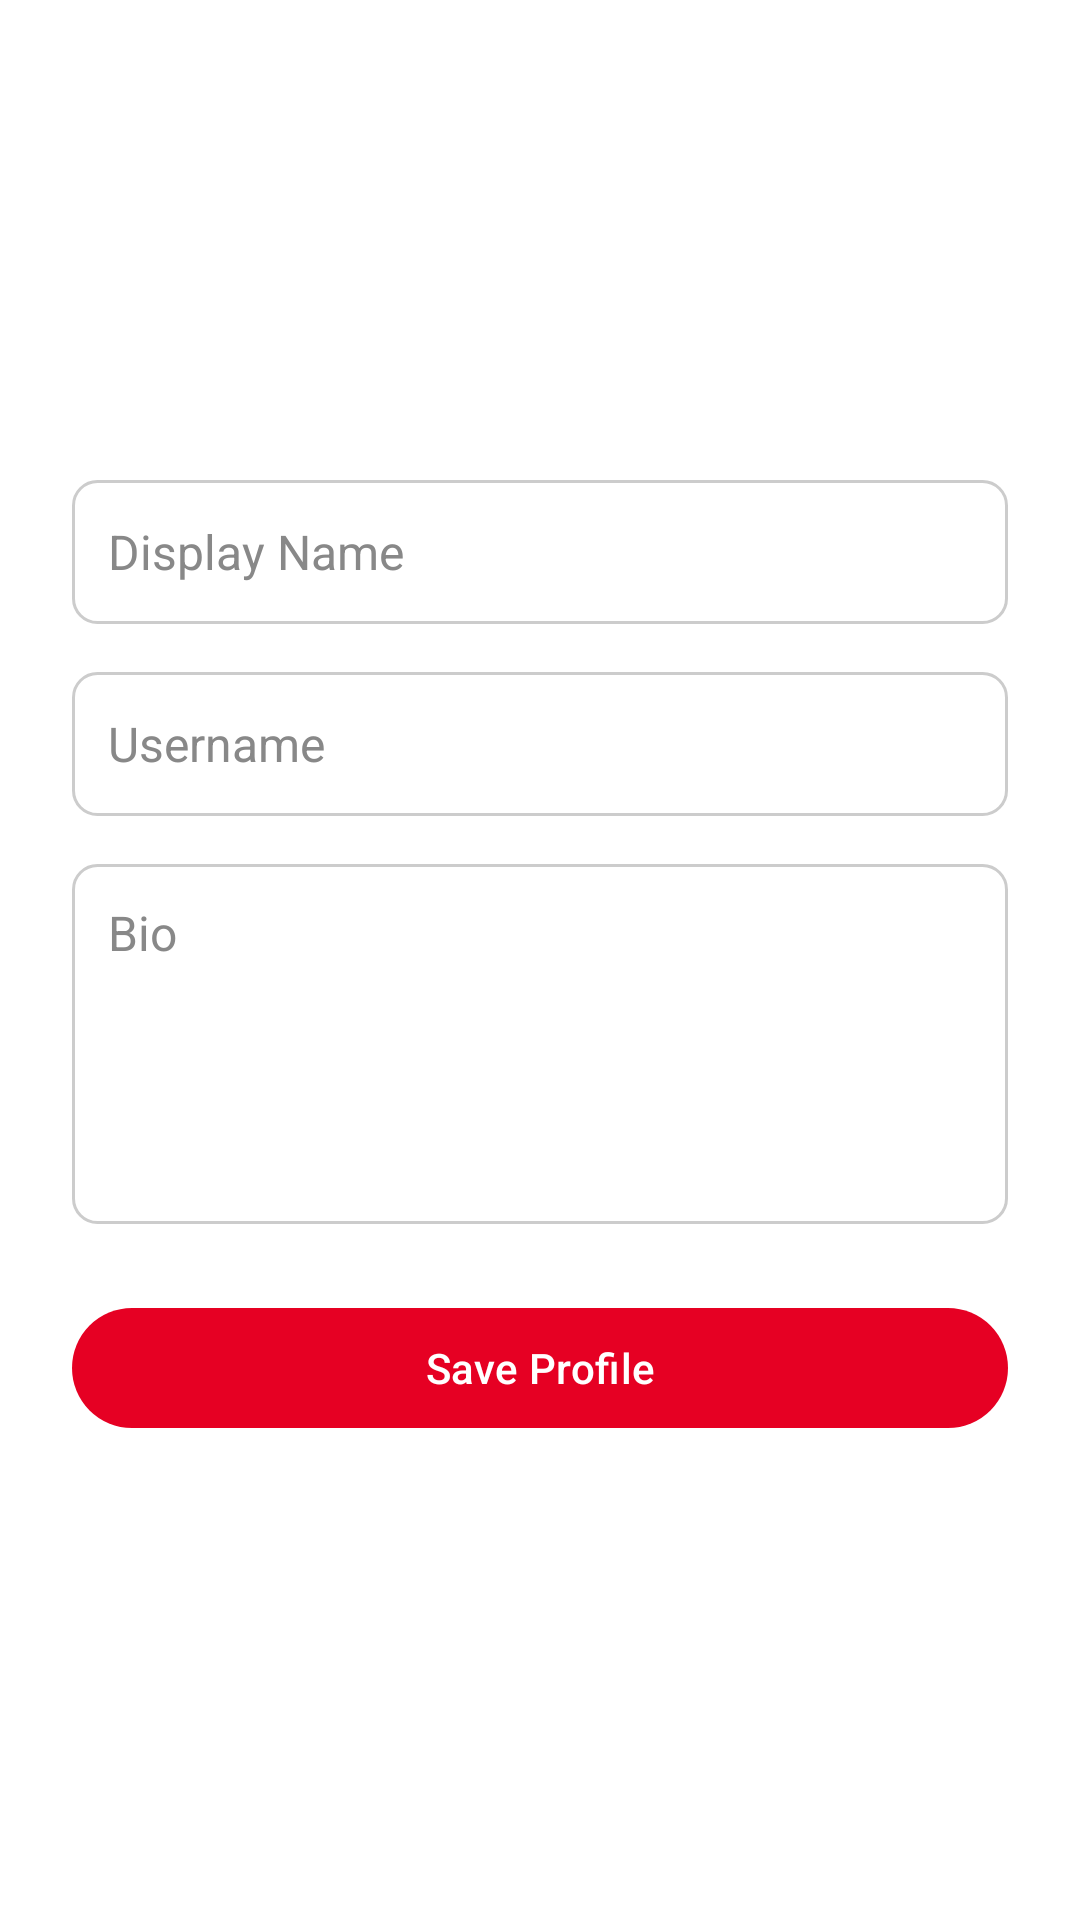

The Android layout XML behind this screen, and the referenced resources:
<!-- AndroidManifest.xml: application theme Theme.Artistry -->
<!-- res/layout/activity_edit_profile.xml -->
<?xml version="1.0" encoding="utf-8"?>
<ScrollView xmlns:android="http://schemas.android.com/apk/res/android"
    xmlns:tools="http://schemas.android.com/tools"
    android:id="@+id/scrollView"
    android:layout_width="match_parent"
    android:layout_height="match_parent"
    android:padding="24dp"
    tools:context=".EditProfileActivity">

    <LinearLayout
        android:layout_width="match_parent"
        android:layout_height="wrap_content"
        android:orientation="vertical"
        android:gravity="center_horizontal">

        
        <ImageView
            android:id="@+id/imgProfilePic"
            android:layout_width="120dp"
            android:layout_height="120dp"
            android:layout_marginBottom="16dp"
            android:src="@drawable/ic_user_placeholder"
            android:scaleType="centerCrop"
        android:background="@drawable/bg_circle_white"
        android:contentDescription="Profile Picture" />

        
        <EditText
            android:id="@+id/etDisplayName"
            android:layout_width="match_parent"
            android:layout_height="wrap_content"
            android:hint="Display Name"
            android:inputType="textPersonName"
            android:padding="12dp"
            android:background="@drawable/edittext_background"
            android:layout_marginBottom="16dp" />

        
        <EditText
            android:id="@+id/etUsername"
            android:layout_width="match_parent"
            android:layout_height="wrap_content"
            android:hint="Username"
            android:inputType="text"
            android:padding="12dp"
            android:background="@drawable/edittext_background"
            android:layout_marginBottom="16dp" />

        
        <EditText
            android:id="@+id/etBio"
            android:layout_width="match_parent"
            android:layout_height="120dp"
            android:hint="Bio"
            android:inputType="textMultiLine"
            android:padding="12dp"
            android:background="@drawable/edittext_background"
            android:gravity="top"
            android:layout_marginBottom="24dp" />

        
        <com.google.android.material.button.MaterialButton
            android:id="@+id/btnSaveProfile"
            android:layout_width="match_parent"
            android:layout_height="wrap_content"
            android:text="Save Profile"
            />

    </LinearLayout>
</ScrollView>
<!-- resources referenced by this layout -->
<resources>
  <!-- drawable edittext_background (drawable) -->
  <?xml version="1.0" encoding="utf-8"?>
  <shape xmlns:android="http://schemas.android.com/apk/res/android"
      android:shape="rectangle">
  
      
      <solid android:color="#FFFFFF" />
  
      
      <corners android:radius="8dp" />
  
      
      <stroke
          android:width="1dp"
          android:color="#CCCCCC" />
  
      
      <padding
          android:left="12dp"
          android:top="12dp"
          android:right="12dp"
          android:bottom="12dp" />
  </shape>
  <style name="Theme.Artistry" parent="Theme.Material3.Light.NoActionBar">
  
          
          <item name="colorPrimary">@color/colorPrimary</item>
          <item name="colorPrimaryDark">@color/colorPrimaryDark</item>
          <item name="colorAccent">@color/colorPrimaryDark</item>
  
          
          <item name="android:windowBackground">@color/colorBackground</item>
  
          
          <item name="android:textColorPrimary">@color/colorTextPrimary</item>
          <item name="android:textColorSecondary">@color/colorTextSecondary</item>
          <item name="android:textColorHint">@color/colorTextHint</item>
  
          
          <item name="buttonStyle">@style/Widget.DigiArt.Button</item>
  
          
          <item name="editTextStyle">@style/Widget.DigiArt.EditText</item>
  
          
          <item name="windowNoTitle">true</item>
          <item name="windowActionBar">false</item>
  
      </style>
  <color name="colorPrimary">#E60023</color>
  <color name="colorPrimaryDark">#B0001A</color>
  <color name="colorBackground">#FFFFFF</color>
  <color name="colorTextPrimary">#E60023</color>
  <color name="colorTextSecondary">#444444</color>
  <color name="colorTextHint">#888888</color>
  <style name="Widget.DigiArt.Button" parent="Widget.AppCompat.Button">
          <item name="android:textColor">@color/colorButtonText</item>
          <item name="android:textSize">16sp</item>
          <item name="android:textStyle">bold</item>
          <item name="android:background">@drawable/bg_button_primary</item>
          <item name="android:minHeight">48dp</item>
          <item name="android:paddingLeft">16dp</item>
          <item name="android:paddingRight">16dp</item>
      </style>
  <style name="Widget.DigiArt.EditText" parent="Widget.AppCompat.EditText">
          <item name="android:background">@drawable/edittext_background</item>
          <item name="android:textColor">@color/colorTextPrimary</item>
          <item name="android:textColorHint">@color/colorTextHint</item>
          <item name="android:textSize">16sp</item>
          <item name="android:minHeight">48dp</item>
          <item name="android:padding">12dp</item>
      </style>
  <color name="colorButtonText">#FFFFFF</color>
  <!-- drawable bg_button_primary (drawable) -->
  <?xml version="1.0" encoding="utf-8"?>
  <ripple xmlns:android="http://schemas.android.com/apk/res/android"
      android:color="@color/colorPrimaryDark">
  
      <item>
          <shape android:shape="rectangle">
              <solid android:color="@color/colorPrimary" />
              <corners android:radius="8dp" />
          </shape>
      </item>
  </ripple>
</resources>
